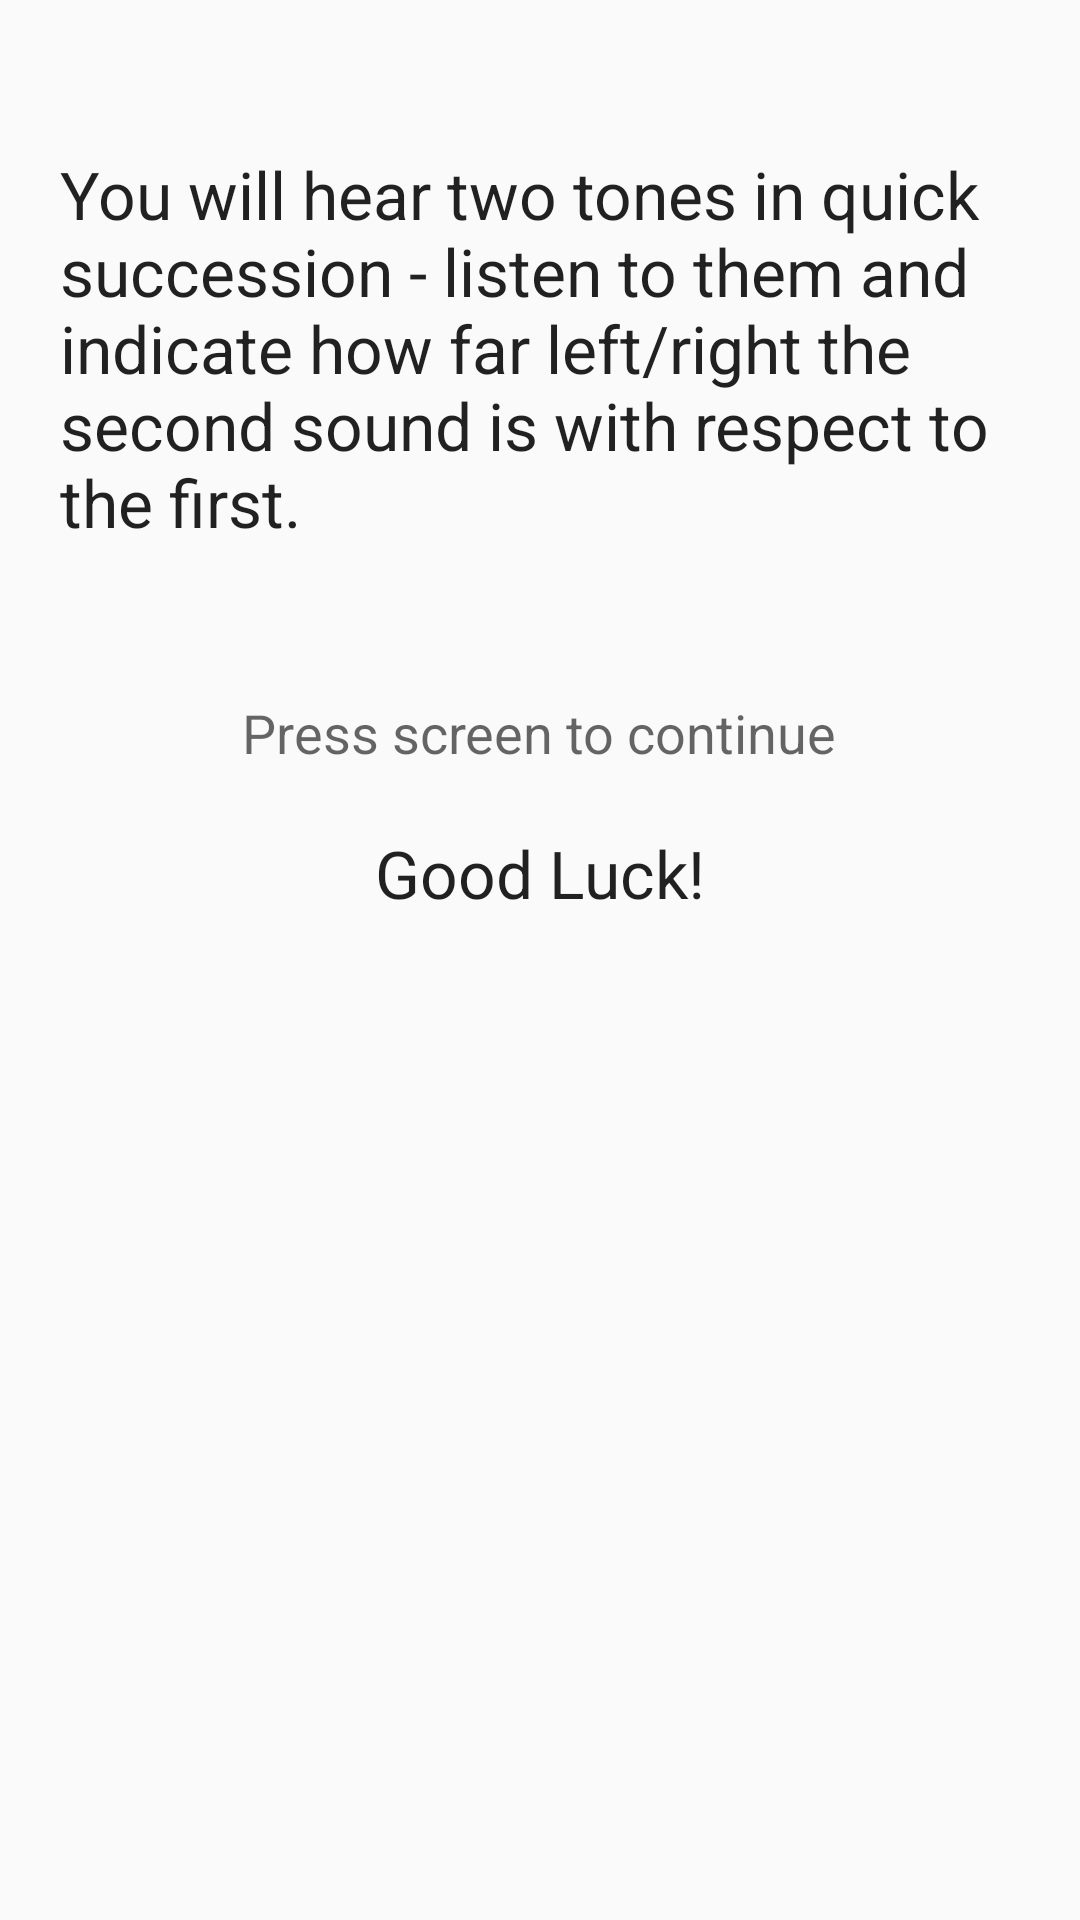

Android layout source for this screen:
<!-- AndroidManifest.xml: application theme AppTheme -->
<!-- res/layout/christoph_task_five.xml -->
<?xml version="1.0" encoding="utf-8"?>
<LinearLayout xmlns:android="http://schemas.android.com/apk/res/android"
    android:orientation="vertical" android:layout_width="match_parent"
    android:layout_height="match_parent"
    android:weightSum="1">

    <ViewFlipper
        android:layout_width="match_parent"
        android:layout_height="fill_parent"
        android:id="@+id/viewFlipper">




        <RelativeLayout
            android:layout_width="match_parent"
            android:layout_height="match_parent"
            android:id="@+id/t5_page1">

            <TextView
                android:layout_width="wrap_content"
                android:layout_height="wrap_content"
                android:textAppearance="?android:attr/textAppearanceLarge"
                android:text="@string/t5p1Inst2"
                android:id="@+id/t5p1Inst2"
                android:layout_marginTop="50dp"
                android:layout_alignParentTop="true"
                android:layout_alignParentStart="true"
                android:layout_marginLeft="20dp"
                android:layout_marginRight="20dp"/>

            <TextView
                android:layout_width="wrap_content"
                android:layout_height="wrap_content"
                android:textAppearance="?android:attr/textAppearanceMedium"
                android:text="@string/t5p1Inst3"
                android:id="@+id/t5p1Instr3"
                android:layout_marginLeft="15dp"
                android:layout_marginRight="15dp"
                android:layout_marginTop="50dp"
                android:layout_below="@+id/t5p1Inst2"
                android:layout_centerHorizontal="true" />

            <TextView
                android:layout_width="wrap_content"
                android:layout_height="wrap_content"
                android:textAppearance="?android:attr/textAppearanceLarge"
                android:text="@string/good_luck"
                android:id="@+id/t5p1GoodLuck"
                android:layout_below="@+id/t5p1Instr3"
                android:layout_marginTop="20dp"
                android:layout_centerHorizontal="true" />


        </RelativeLayout>

        <RelativeLayout
            android:layout_width="match_parent"
            android:layout_height="match_parent"
            android:id="@+id/t5_page2">

            <TextView
                android:layout_width="wrap_content"
                android:layout_height="wrap_content"
                android:textAppearance="?android:attr/textAppearanceLarge"
                android:text="@string/t5p2Inst5"
                android:id="@+id/t5p2firstLabel"
                android:layout_alignParentTop="true"
                android:layout_centerHorizontal="true"
                android:layout_marginTop="180dp" />

            <TextView
                android:layout_width="wrap_content"
                android:layout_height="wrap_content"
                android:textAppearance="?android:attr/textAppearanceMedium"
                android:text="@string/t5p2Inst2"
                android:id="@+id/t5p2Inst2"
                android:textColor="#ffe31037"
                android:layout_below="@+id/t5p2firstLabel"
                android:layout_marginTop="60dp"
                android:layout_centerHorizontal="true"
                android:layout_marginLeft="20dp"
                android:layout_marginRight="20dp"
                android:gravity="center" />
        </RelativeLayout>

        <RelativeLayout
            android:layout_width="match_parent"
            android:layout_height="match_parent"
            android:id="@+id/t5_page3">

            <TextView
                android:layout_width="wrap_content"
                android:layout_height="wrap_content"
                android:textAppearance="?android:attr/textAppearanceMedium"
                android:text="@string/feedback"
                android:id="@+id/t5p3fbLabel"
                android:layout_alignParentTop="true"
                android:layout_centerHorizontal="true"
                android:layout_marginTop="33dp" />

            <compasssounds.compasssounds.CompassFeedbackView
                android:id="@+id/t5p3feedbackView"
                android:layout_width="100dp"
                android:layout_height="100dp"
                android:layout_above="@+id/t5_seekBar"
                android:layout_centerHorizontal="true" />

            <TextView
                android:layout_width="wrap_content"
                android:layout_height="wrap_content"
                android:textAppearance="?android:attr/textAppearanceLarge"
                android:text="@string/t5p3Inst1"
                android:id="@+id/t5p3Inst5"
                android:layout_marginLeft="15dp"
                android:layout_marginRight="15dp"
                android:layout_alignParentLeft="true"
                android:layout_marginBottom="30dp" />

            <SeekBar
                android:layout_width="250dp"
                android:layout_height="wrap_content"
                android:id="@+id/t5_seekBar"
                android:layout_centerVertical="true"
                android:layout_centerHorizontal="true"
                android:max="380"/>

            <Button
                android:layout_width="wrap_content"
                android:layout_height="wrap_content"
                android:text="Done"
                android:id="@+id/t5_button_done"
                android:layout_alignParentBottom="true"
                android:layout_centerHorizontal="true"
                android:layout_marginBottom="62dp" />


        </RelativeLayout>

        <RelativeLayout
            android:layout_width="match_parent"
            android:layout_height="match_parent"
            android:id="@+id/t5_page4">


            <TextView
                android:layout_width="wrap_content"
                android:layout_height="wrap_content"
                android:textAppearance="?android:attr/textAppearanceLarge"
                android:text="@string/t5p4Inst5"
                android:id="@+id/t5p4secondLabel"
                android:layout_alignParentTop="true"
                android:layout_centerHorizontal="true"
                android:layout_marginTop="150dp"
                android:layout_marginLeft="20dp"
                android:layout_marginRight="20dp" />

            <Button
                style="@style/btnStyleBlue"
                android:layout_width="wrap_content"
                android:layout_height="wrap_content"
                android:text="Go"
                android:id="@+id/t5p4_button"
                android:layout_below="@+id/t5p4trialsLeft"
                android:layout_marginTop="30dp"
                android:layout_centerHorizontal="true" />

            <TextView
                android:layout_width="wrap_content"
                android:layout_height="wrap_content"
                android:textAppearance="?android:attr/textAppearanceLarge"
                android:text="15 trials left"
                android:id="@+id/t5p4trialsLeft"
                android:layout_below="@+id/t5p4secondLabel"
                android:layout_marginTop="15dp"
                android:layout_centerHorizontal="true" />

            <TextView
                android:layout_width="wrap_content"
                android:layout_height="wrap_content"
                android:textAppearance="?android:attr/textAppearanceMedium"
                android:text="@string/t5p1Intro"
                android:id="@+id/textView20"
                android:layout_alignParentTop="true"
                android:layout_alignParentStart="true"
                android:layout_marginTop="30dp"
                android:layout_marginLeft="20dp"
                android:layout_marginRight="20dp"/>


        </RelativeLayout>


    </ViewFlipper>

</LinearLayout>
<!-- resources referenced by this layout -->
<resources>
  <string name="feedback">Feedback</string>
  <string name="good_luck">Good Luck!</string>
  <string name="t5p1Inst2">You will hear two tones in quick succession - listen to them and indicate how far left/right the second sound is with respect to the first.</string>
  <string name="t5p1Inst3">Press screen to continue</string>
  <string name="t5p1Intro">Angle-size estimation task: move left/right to indicate the direction of the distance.</string>
  <string name="t5p2Inst2">...</string>
  <string name="t5p2Inst5">Listen to the tones...</string>
  <string name="t5p3Inst1" />
  <string name="t5p4Inst5">Press button to go to next trial</string>
  <style name="btnStyleBlue" parent="@android:style/Widget.Button">
          <item name="android:textSize">15sp</item>
          <item name="android:textStyle">bold</item>
          <item name="android:textColor">#FFFFFF</item>
          <item name="android:layout_gravity">center</item>
          <item name="android:layout_centerHorizontal">true</item>
          <item name="android:shadowColor">#000000</item>
          <item name="android:shadowDx">1</item>
          <item name="android:shadowDy">1</item>
          <item name="android:shadowRadius">0.6</item>
          <item name="android:background">@drawable/custom_btn_blue</item>
          <item name="android:padding">10dip</item>
      </style>
  <style name="AppTheme" parent="Theme.AppCompat.Light.DarkActionBar">
          
      </style>
  <!-- drawable custom_btn_blue (drawable) -->
  <?xml version="1.0" encoding="utf-8"?>
  <selector xmlns:android="http://schemas.android.com/apk/res/android">
          <item android:state_pressed="true" >
              <shape android:shape="rectangle"  >
                  <corners android:radius="3dip" />
                  <stroke android:width="1dip" android:color="#ff2696e5" />
                  <gradient  android:angle="-90"  android:startColor="#ff141cbe" android:endColor="#ff1876d6"  />
              </shape>
          </item>
          <item android:state_focused="true">
              <shape android:shape="rectangle"  >
                  <corners android:radius="3dip" />
                  <stroke android:width="1dip" android:color="#ff110ea1" />
                  <solid  android:color="#ff2696e5"/>
              </shape>
          </item>
          <item >
              <shape android:shape="rectangle"  >
                  <corners android:radius="3dip" />
                  <stroke android:width="1dip" android:color="#ff2754c5" />
                  <gradient  android:angle="-90"  android:startColor="#ffadebff" android:endColor="#ff2696e5" />
              </shape>
          </item>
  </selector>
</resources>
